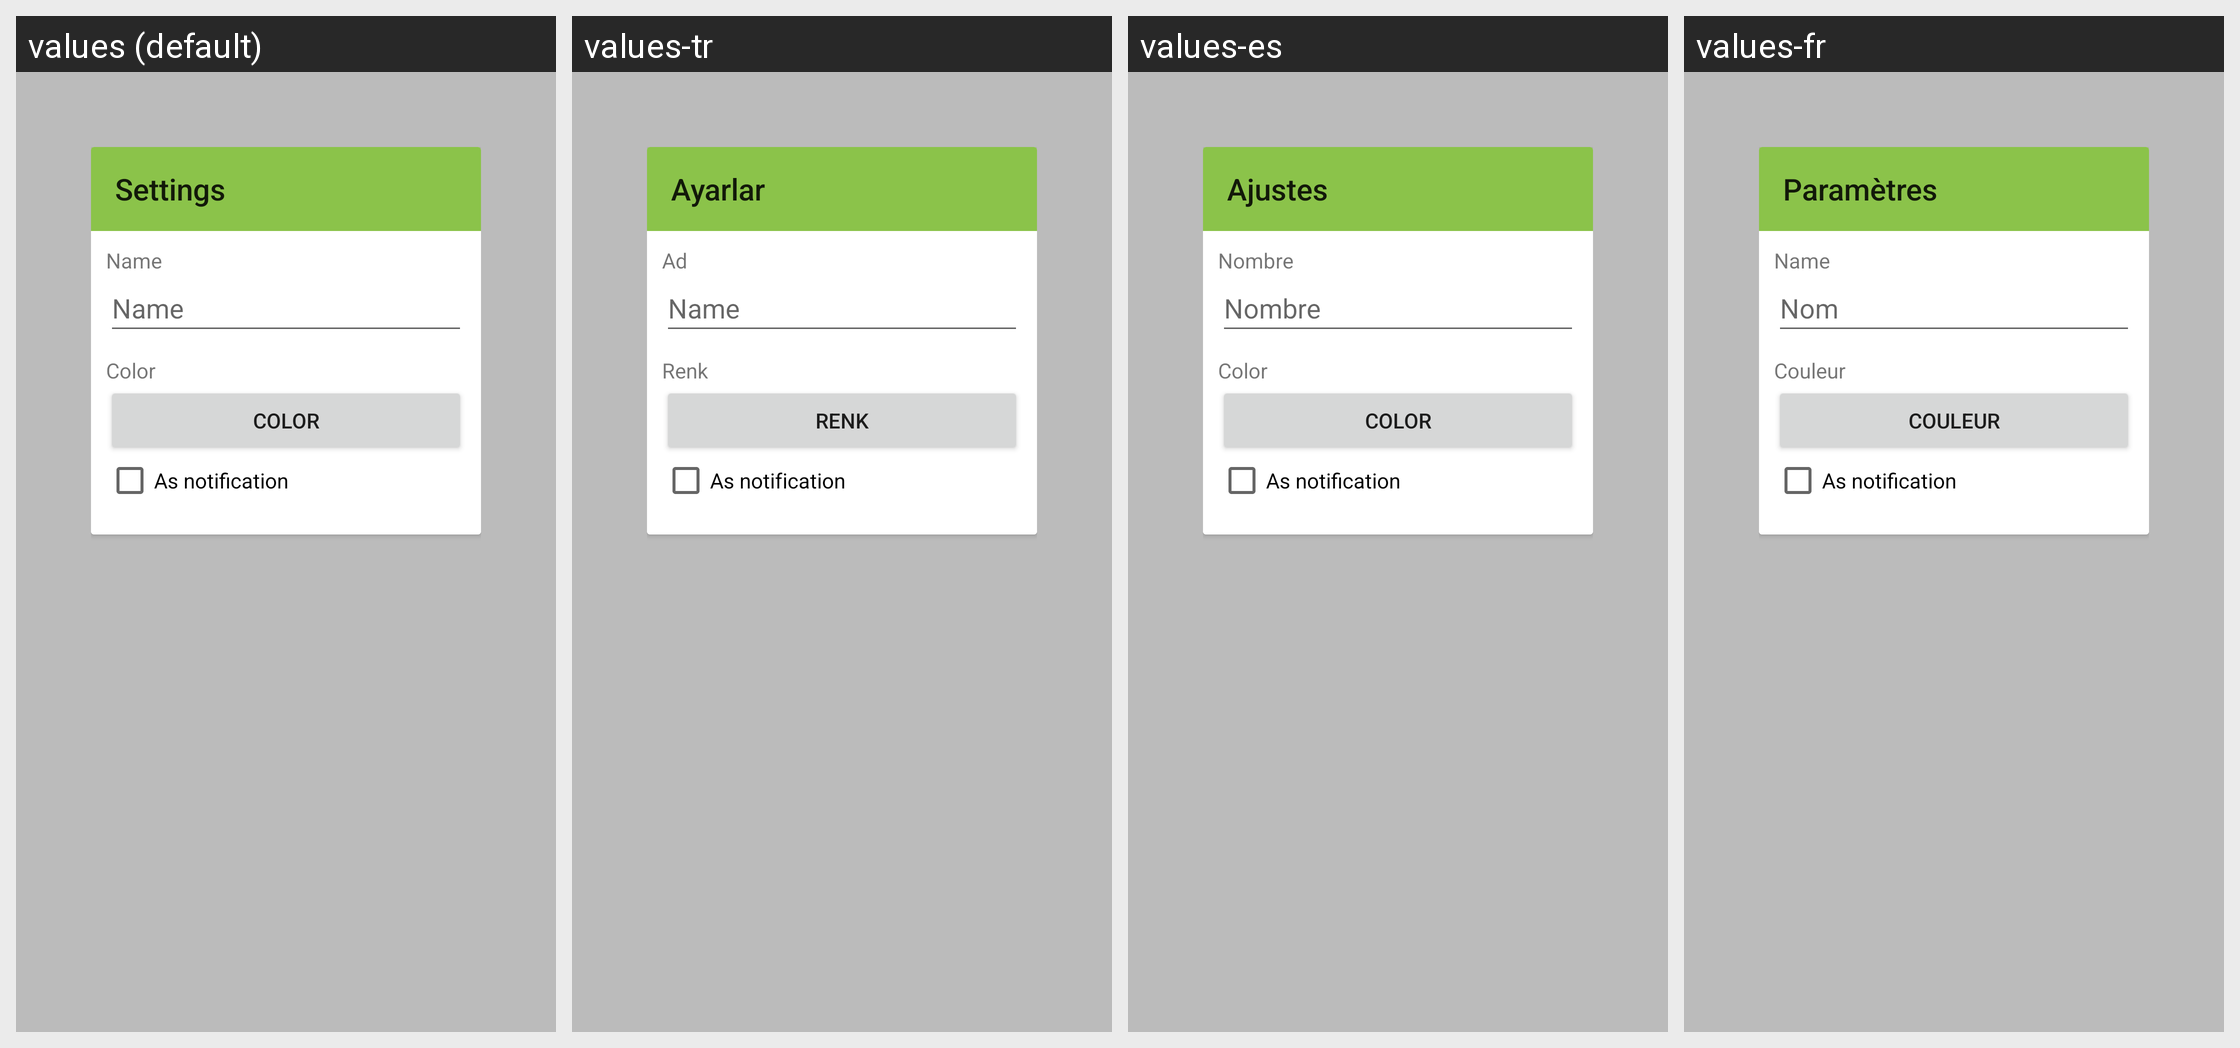

Locale-by-locale string values for the Android screen shown in this grid:
Android screen res/layout/activity_edit_controller_settings.xml rendered under 4 locales, left to right: values (default), values-tr, values-es, values-fr. Device: Nexus 5 (rendered at 1080×1920; each locale shown at half size, 540×960, under a caption strip naming it); theme TransparentTheme.
Other locales in the repository, not shown: values-de, values-nl, values-pl, values-ru.
Strings drawn on this screen, with the default value and each locale's value (text and hints the layout hard-codes, and strings that could not be matched under every locale, appear in the picture but are not listed):

settings
  values: Settings
  values-tr: Ayarlar
  values-es: Ajustes
  values-fr: Paramètres

name
  values: Name
  values-tr: Ad
  values-es: Nombre
  values-fr: Name  [not translated; the default value is used]

controller_name
  values: Name
  values-tr: Name  [not translated; the default value is used]
  values-es: Nombre
  values-fr: Nom

color
  values: Color
  values-tr: Renk
  values-es: Color  [not translated; the default value is used]
  values-fr: Couleur

as_notification
  values: As notification
  values-tr: As notification  [not translated; the default value is used]
  values-es: As notification  [not translated; the default value is used]
  values-fr: As notification  [not translated; the default value is used]
